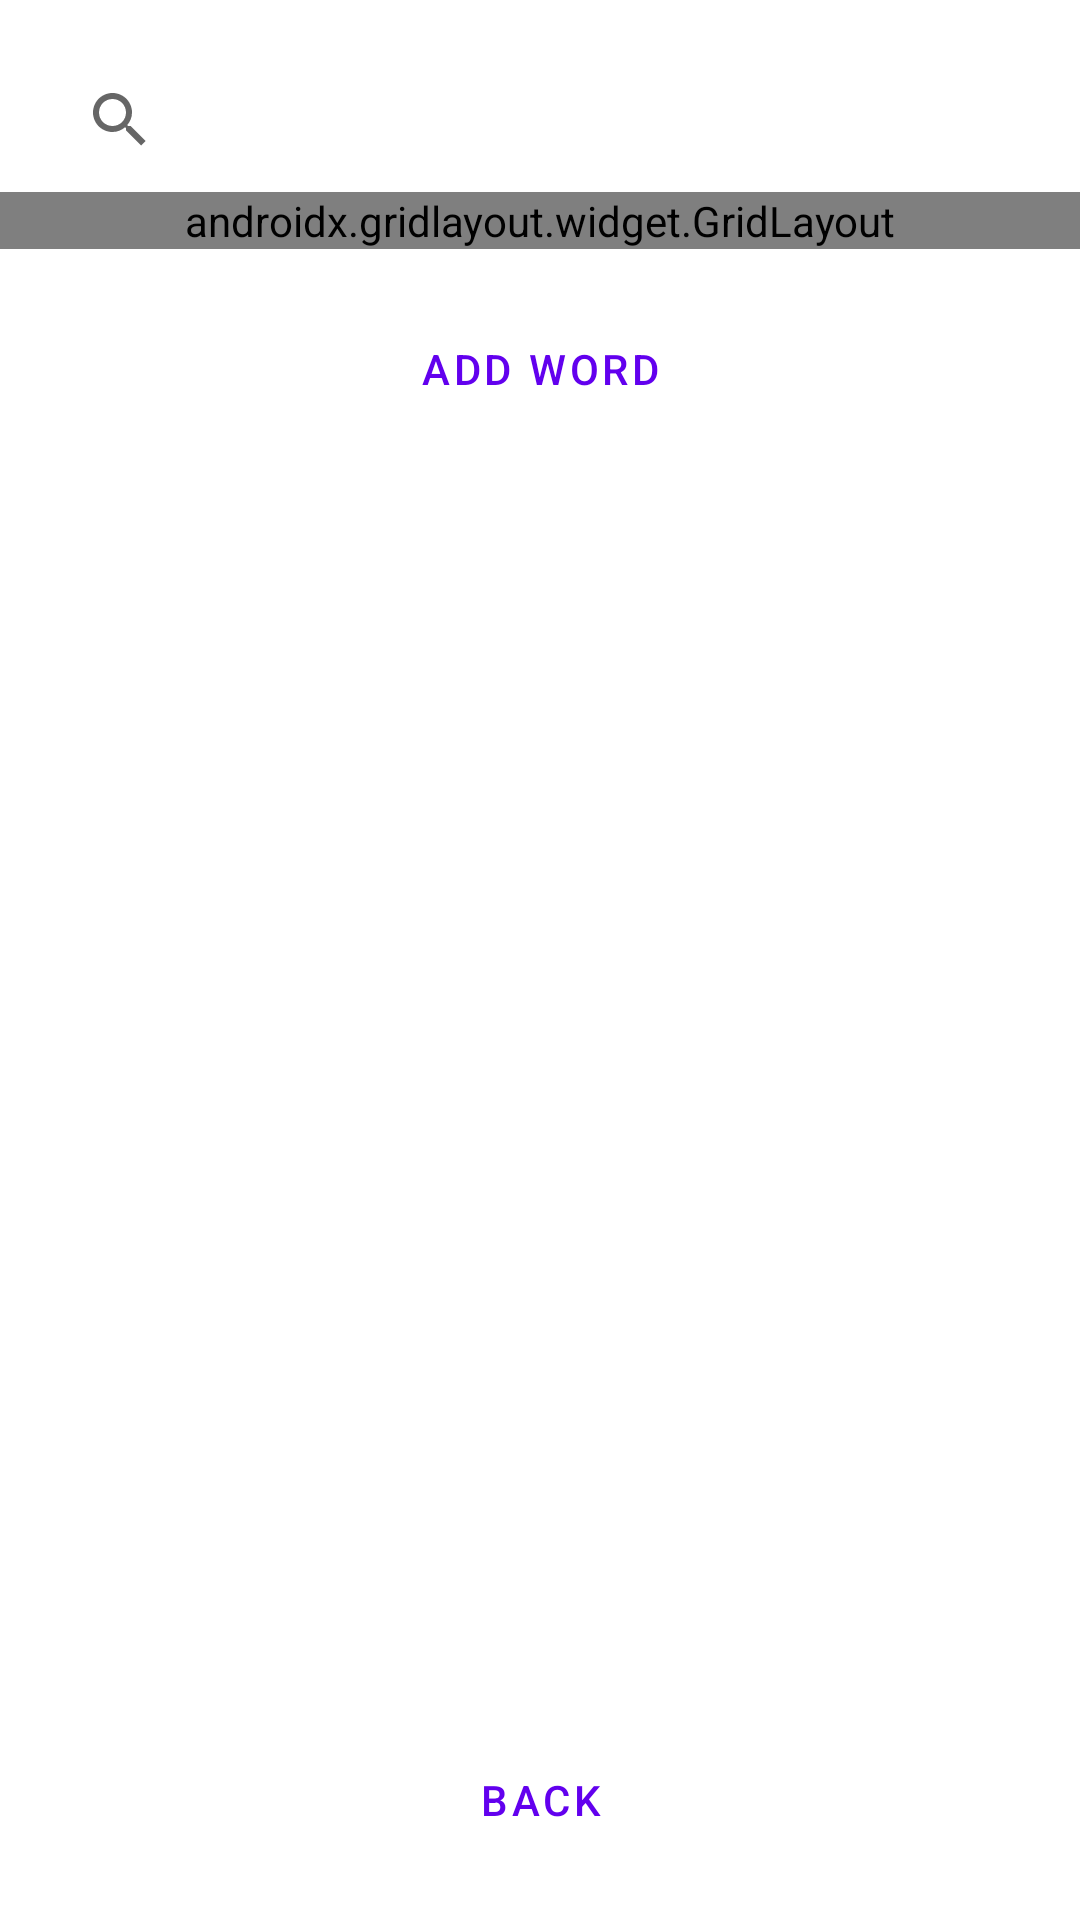

The Android layout XML behind this screen, and the referenced resources:
<!-- AndroidManifest.xml: activity theme Theme.CommunicatorApp -->
<!-- res/layout/activity_dictionary.xml -->
<androidx.constraintlayout.widget.ConstraintLayout
    xmlns:android="http://schemas.android.com/apk/res/android"
    xmlns:app="http://schemas.android.com/apk/res-auto"
    xmlns:tools="http://schemas.android.com/tools"
    android:layout_width="match_parent"
    android:layout_height="match_parent">

    
    <androidx.appcompat.widget.SearchView
        android:id="@+id/dictionarySearchView"
        android:layout_width="match_parent"
        android:layout_height="wrap_content"
        android:queryHint="Search Dictionary"
        app:layout_constraintTop_toTopOf="parent"
        app:layout_constraintStart_toStartOf="parent"
        app:layout_constraintEnd_toEndOf="parent"
        android:layout_margin="16dp" />

    
    <androidx.gridlayout.widget.GridLayout
        android:id="@+id/categoryLayout"
        android:layout_width="match_parent"
        android:layout_height="wrap_content"
        app:columnCount="2"
        app:layout_constraintTop_toBottomOf="@id/dictionarySearchView"
        app:layout_constraintStart_toStartOf="parent"
        app:layout_constraintEnd_toEndOf="parent"
        app:layout_constraintBottom_toTopOf="@id/addWordButton">

        
        <com.google.android.material.button.MaterialButton
            android:id="@+id/btnFeelings"
            android:layout_width="wrap_content"
            android:layout_height="wrap_content"
            android:text="@string/feelings_button_text"
            app:layout_columnWeight="1"
            app:layout_rowWeight="1"
            style="@style/Widget.MaterialComponents.Button.TextButton" />

        <com.google.android.material.button.MaterialButton
            android:id="@+id/btnObjects"
            android:layout_width="wrap_content"
            android:layout_height="wrap_content"
            android:text="@string/objects_button_text"
            app:layout_columnWeight="1"
            app:layout_rowWeight="1"
            style="@style/Widget.MaterialComponents.Button.TextButton" />

        <com.google.android.material.button.MaterialButton
            android:id="@+id/btnPeople"
            android:layout_width="wrap_content"
            android:layout_height="wrap_content"
            android:text="@string/people_button_text"
            app:layout_columnWeight="1"
            app:layout_rowWeight="1"
            style="@style/Widget.MaterialComponents.Button.TextButton" />

        <com.google.android.material.button.MaterialButton
            android:id="@+id/btnPlaces"
            android:layout_width="wrap_content"
            android:layout_height="wrap_content"
            android:text="@string/places_button_text"
            app:layout_columnWeight="1"
            app:layout_rowWeight="1"
            style="@style/Widget.MaterialComponents.Button.TextButton" />

        <com.google.android.material.button.MaterialButton
            android:id="@+id/btnVerbs"
            android:layout_width="wrap_content"
            android:layout_height="wrap_content"
            android:text="@string/verbs_button_text"
            app:layout_columnWeight="1"
            app:layout_rowWeight="1"
            style="@style/Widget.MaterialComponents.Button.TextButton" />
    </androidx.gridlayout.widget.GridLayout>

    
    <com.google.android.material.button.MaterialButton
        android:id="@+id/addWordButton"
        android:layout_width="wrap_content"
        android:layout_height="wrap_content"
        android:text="Add Word"
        app:layout_constraintTop_toBottomOf="@id/categoryLayout"
        app:layout_constraintStart_toStartOf="parent"
        app:layout_constraintEnd_toEndOf="parent"
        android:layout_marginTop="16dp"
        style="@style/Widget.MaterialComponents.Button.TextButton" />

    
    <androidx.recyclerview.widget.RecyclerView
        android:id="@+id/dictionaryRecyclerView"
        android:layout_width="match_parent"
        android:layout_height="0dp"
        android:padding="16dp"
        app:layout_constraintTop_toBottomOf="@id/addWordButton"
        app:layout_constraintBottom_toTopOf="@id/backButton"
        app:layout_constraintStart_toStartOf="parent"
        app:layout_constraintEnd_toEndOf="parent" />

    
    <com.google.android.material.button.MaterialButton
        android:id="@+id/backButton"
        android:layout_width="wrap_content"
        android:layout_height="wrap_content"
        android:text="@string/back_button_text"
        app:layout_constraintBottom_toBottomOf="parent"
        app:layout_constraintStart_toStartOf="parent"
        app:layout_constraintEnd_toEndOf="parent"
        android:layout_marginBottom="16dp"
        style="@style/Widget.MaterialComponents.Button.TextButton" />
</androidx.constraintlayout.widget.ConstraintLayout>
<!-- resources referenced by this layout -->
<resources>
  <string name="back_button_text">Back</string>
  <string name="feelings_button_text">Feelings</string>
  <string name="objects_button_text">Objects</string>
  <string name="people_button_text">People</string>
  <string name="places_button_text">Places</string>
  <string name="verbs_button_text">Verbs</string>
  <style name="Theme.CommunicatorApp" parent="Theme.MaterialComponents.DayNight.NoActionBar">
          
          <item name="colorPrimary">@color/purple_500</item>
          <item name="colorPrimaryDark">@color/purple_700</item>
          <item name="colorAccent">@color/teal_200</item>
          
      </style>
  <!-- not gathered from this repository: default colours our renderer supplied (Android Studio template values) -->
  <color name="purple_500">#FF6200EE</color>
  <color name="purple_700">#FF3700B3</color>
  <color name="teal_200">#FF03DAC5</color>
</resources>
